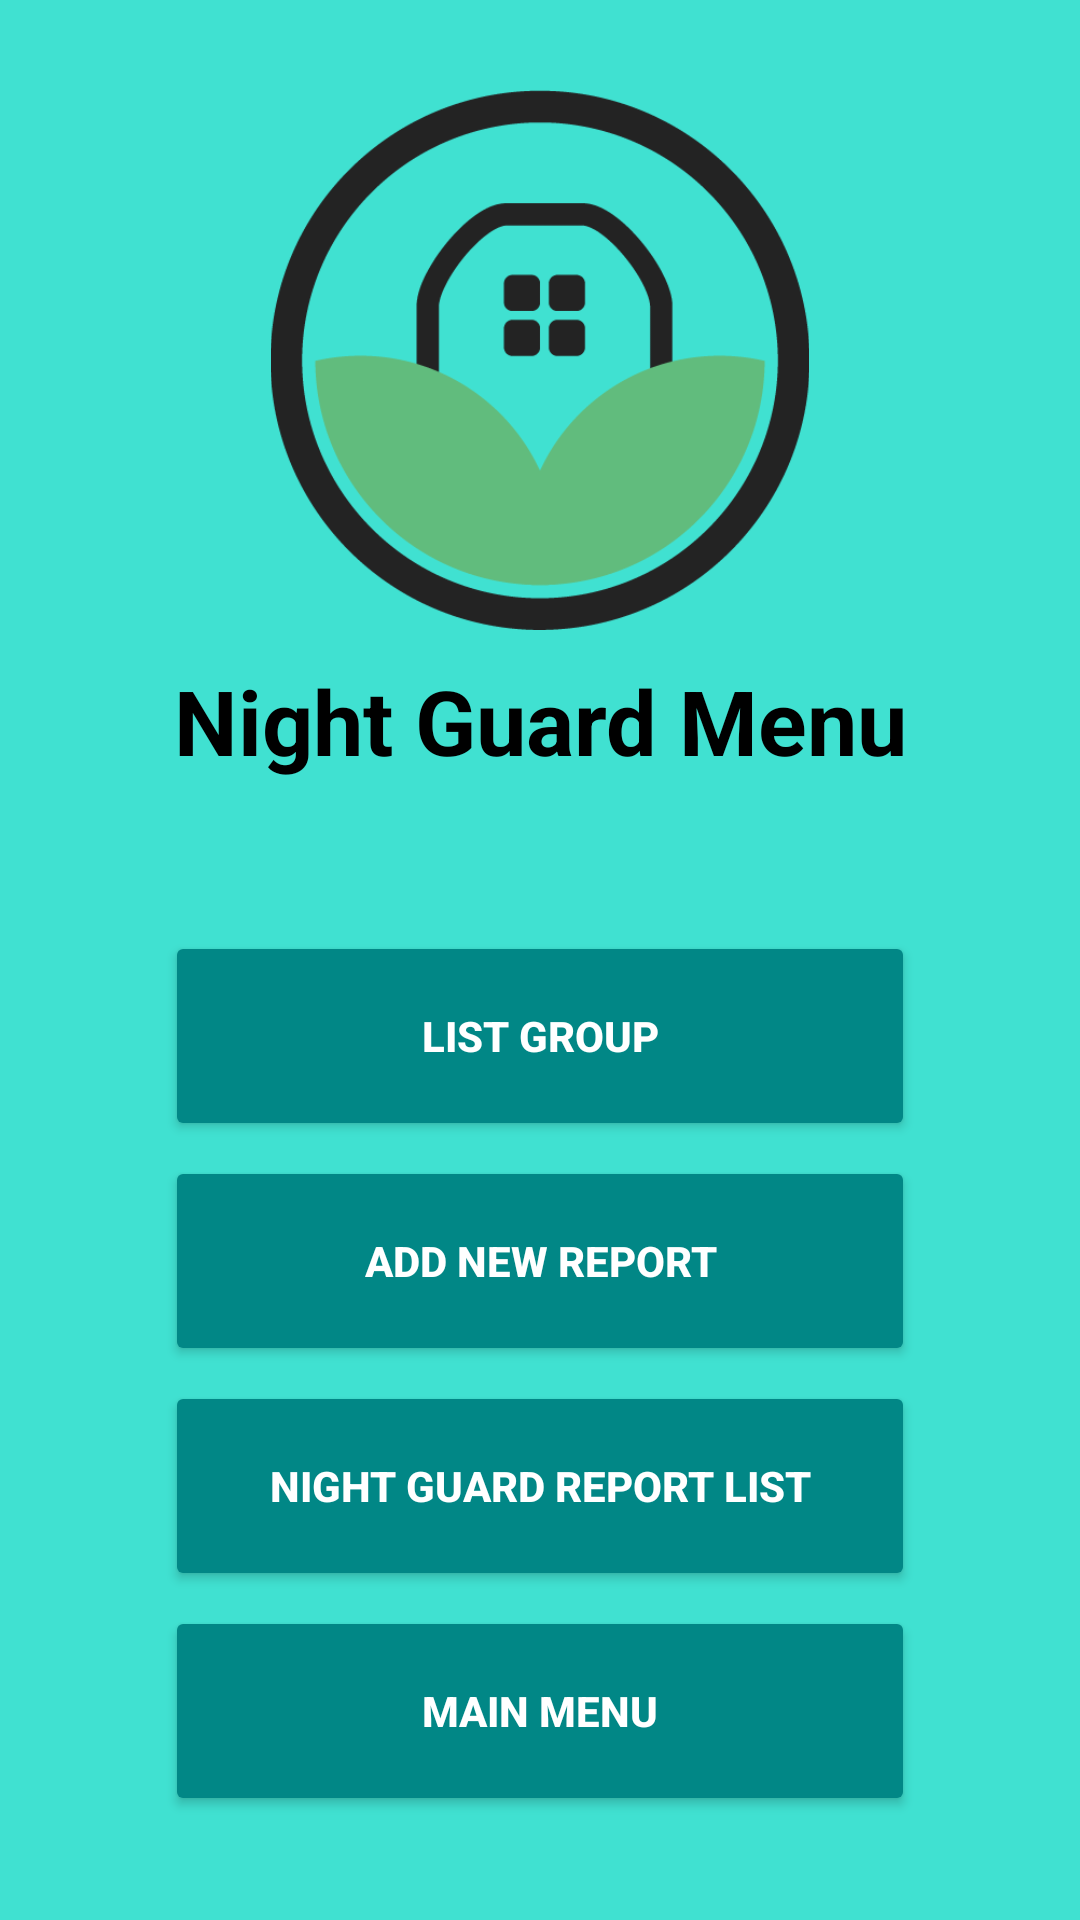

Android layout source for this screen:
<!-- AndroidManifest.xml: application theme Theme.ADASE -->
<!-- res/layout/activity_menu_night_guard.xml -->
<?xml version="1.0" encoding="utf-8"?>
<LinearLayout xmlns:android="http://schemas.android.com/apk/res/android"
    xmlns:app="http://schemas.android.com/apk/res-auto"
    xmlns:tools="http://schemas.android.com/tools"
    android:layout_width="match_parent"
    android:layout_height="match_parent"
    android:orientation="vertical"
    android:background="@color/mainColor"
    tools:context=".MenuNightGuard">

    <ImageView
        android:id="@+id/imageView"
        android:layout_width="match_parent"
        android:layout_height="180dp"
        app:srcCompat="@drawable/logo"
        android:layout_marginTop="30dp"/>

    <TextView
        android:layout_width="wrap_content"
        android:layout_height="wrap_content"
        android:text="Night Guard Menu"
        android:layout_gravity="center"
        android:layout_marginTop="10dp"
        android:textAlignment="center"
        android:textColor="@color/black"
        android:textStyle="bold"
        android:textSize="30dp"/>


    <Button
        android:id="@+id/btGroup"
        android:layout_width="250dp"
        android:layout_height="70dp"
        android:layout_gravity="center"
        android:layout_marginTop="50dp"
        android:backgroundTint="#FF018786"
        android:text="List Group"
        android:textColor="@color/white"
        android:textStyle="bold" />












    <Button
        android:id="@+id/btNewReport"
        android:layout_width="250dp"
        android:layout_height="70dp"
        android:layout_gravity="center"
        android:layout_marginTop="5dp"
        android:backgroundTint="#FF018786"
        android:text="Add New Report"
        android:textColor="@color/white"
        android:textStyle="bold" />

    <Button
        android:id="@+id/btReport"
        android:layout_width="250dp"
        android:layout_height="70dp"
        android:layout_gravity="center"
        android:layout_marginTop="5dp"
        android:backgroundTint="#FF018786"
        android:text="Night Guard Report List"
        android:textColor="@color/white"
        android:textStyle="bold" />

    <Button
        android:id="@+id/btMainMenu"
        android:layout_width="250dp"
        android:layout_height="70dp"
        android:layout_gravity="center"
        android:layout_marginTop="5dp"
        android:backgroundTint="#FF018786"
        android:text="Main Menu"
        android:textColor="@color/white"
        android:textStyle="bold" />

</LinearLayout>
<!-- resources referenced by this layout -->
<resources>
  <color name="black">#FF000000</color>
  <color name="mainColor">#40E1D1</color>
  <color name="white">#FFFFFFFF</color>
  <!-- drawable logo: png bitmap (drawable, 16960 bytes) -->
  <style name="Theme.ADASE" parent="Theme.MaterialComponents.DayNight.NoActionBar">
          
          <item name="colorPrimary">@color/black</item>
          <item name="colorPrimaryVariant">@color/black</item>
          <item name="colorOnPrimary">@color/white</item>
          
          <item name="colorSecondary">@color/white</item>
          <item name="colorSecondaryVariant">@color/white</item>
          <item name="colorOnSecondary">@color/black</item>
          
          <item name="android:statusBarColor" tools:targetApi="l">?attr/colorPrimaryVariant</item>
          
      </style>
</resources>
